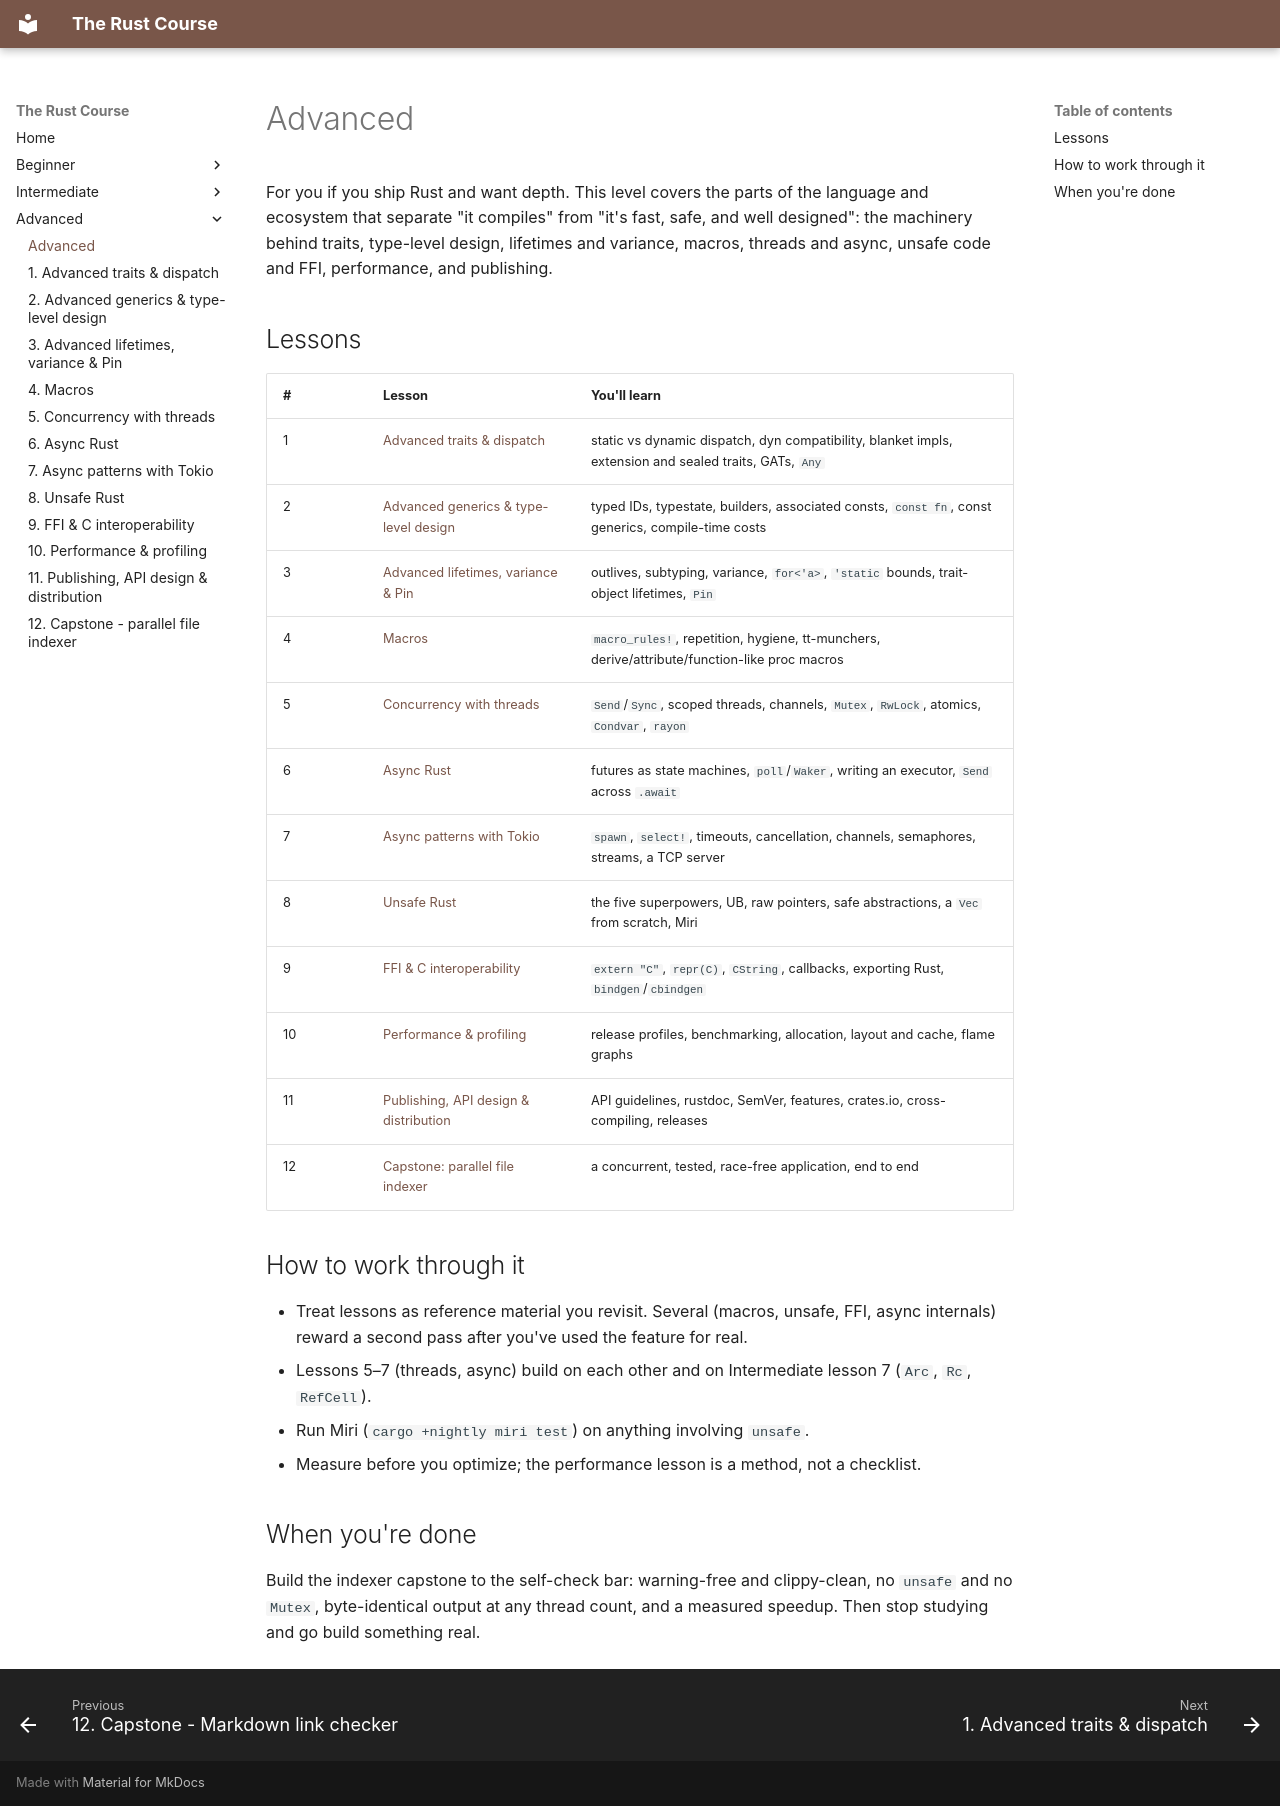

repository: HunterGHall/rust-course · page: advanced/index.html · generator: mkdocs

# Advanced

For you if you ship Rust and want depth. This level covers the parts of the language and ecosystem that separate "it compiles" from "it's fast, safe, and well designed": the machinery behind traits, type-level design, lifetimes and variance, macros, threads and async, unsafe code and FFI, performance, and publishing.

## Lessons

| # | Lesson | You'll learn |
| --- | --- | --- |
| 1 | [Advanced traits & dispatch](01-advanced-traits.md) | static vs dynamic dispatch, dyn compatibility, blanket impls, extension and sealed traits, GATs, `Any` |
| 2 | [Advanced generics & type-level design](02-advanced-generics.md) | typed IDs, typestate, builders, associated consts, `const fn`, const generics, compile-time costs |
| 3 | [Advanced lifetimes, variance & Pin](03-advanced-lifetimes.md) | outlives, subtyping, variance, `for<'a>`, `'static` bounds, trait-object lifetimes, `Pin` |
| 4 | [Macros](04-macros.md) | `macro_rules!`, repetition, hygiene, tt-munchers, derive/attribute/function-like proc macros |
| 5 | [Concurrency with threads](05-threads-and-shared-state.md) | `Send`/`Sync`, scoped threads, channels, `Mutex`, `RwLock`, atomics, `Condvar`, `rayon` |
| 6 | [Async Rust](06-async-fundamentals.md) | futures as state machines, `poll`/`Waker`, writing an executor, `Send` across `.await` |
| 7 | [Async patterns with Tokio](07-async-patterns-with-tokio.md) | `spawn`, `select!`, timeouts, cancellation, channels, semaphores, streams, a TCP server |
| 8 | [Unsafe Rust](08-unsafe-rust.md) | the five superpowers, UB, raw pointers, safe abstractions, a `Vec` from scratch, Miri |
| 9 | [FFI & C interoperability](09-ffi-and-c-interop.md) | `extern "C"`, `repr(C)`, `CString`, callbacks, exporting Rust, `bindgen`/`cbindgen` |
| 10 | [Performance & profiling](10-performance.md) | release profiles, benchmarking, allocation, layout and cache, flame graphs |
| 11 | [Publishing, API design & distribution](11-publishing-and-api-design.md) | API guidelines, rustdoc, SemVer, features, crates.io, cross-compiling, releases |
| 12 | [Capstone: parallel file indexer](12-capstone-parallel-indexer.md) | a concurrent, tested, race-free application, end to end |

## How to work through it

- Treat lessons as reference material you revisit. Several (macros, unsafe, FFI, async internals) reward a second pass after you've used the feature for real.
- Lessons 5–7 (threads, async) build on each other and on Intermediate lesson 7 (`Arc`, `Rc`, `RefCell`).
- Run Miri (`cargo +nightly miri test`) on anything involving `unsafe`.
- Measure before you optimize; the performance lesson is a method, not a checklist.

## When you're done

Build the indexer capstone to the self-check bar: warning-free and clippy-clean, no `unsafe` and no `Mutex`, byte-identical output at any thread count, and a measured speedup. Then stop studying and go build something real.
